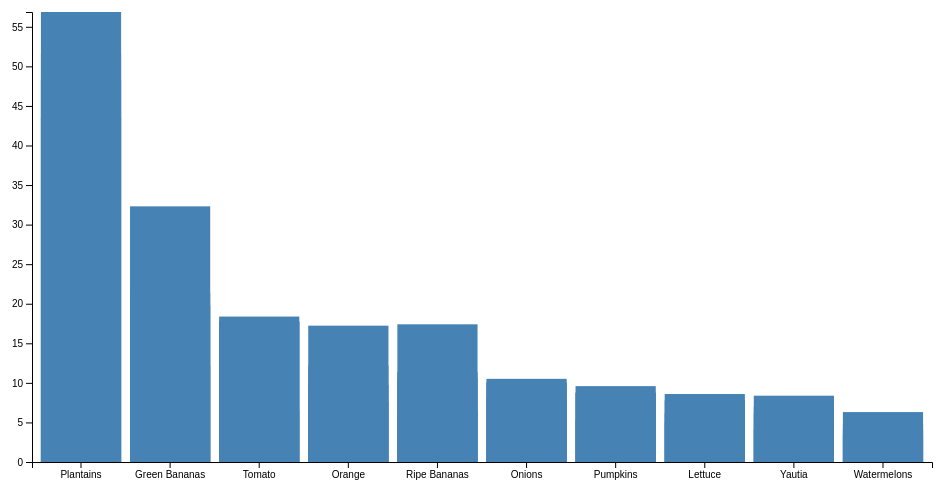
D3 v4 page, settled after 360 driven frames (6 s of simulated time); the page loaded 1 data file(s).


var margin = {top: 20, right: 20, bottom: 30, left: 40},
    width = 960 - margin.left - margin.right,
    height = 500 - margin.top - margin.bottom;

var x = d3.scaleBand()
          .range([0, width])
          .padding(0.1);
var y = d3.scaleLinear()
          .range([height, 0]);
          
var svg = d3.select("body").append("svg")
    .attr("width", width + margin.left + margin.right)
    .attr("height", height + margin.top + margin.bottom)
  .append("g")
    .attr("transform", 
          "translate(" + margin.left + "," + margin.top + ")");

d3.csv("Data 2.csv", function(error, data) {
  if (error) throw error;

  data.forEach(function(d) {
    d.value = +d.value;
  });

  x.domain(data.map(function(d) { return d.harvest; }));
  y.domain([0, d3.max(data, function(d) { return d.value; })]);

  svg.selectAll(".bar")
      .data(data)
    .enter().append("rect")
      .attr("class", "bar")
      .attr("x", function(d) { return x(d.harvest); })
      .attr("width", x.bandwidth())
      .attr("y", function(d) { return y(d.value); })
      .attr("height", function(d) { return height - y(d.value); });

  svg.append("g")
      .attr("transform", "translate(0," + height + ")")
      .call(d3.axisBottom(x));

  svg.append("g")
      .call(d3.axisLeft(y));

});



### data: Data 2.csv
year, harvest, value
2000, Plantains, 56.87
2000, Green Bananas, 21.31
2000, Tomato, 6.52
2000, Orange, 17.23
2000, Ripe Bananas, 11.38
2000, Onions, 9.95
2000, Pumpkins, 9.59
2000, Lettuce, 8.59
2000, Yautia, 8.38
2000, Watermelons, 4.11
2005, Plantains, 43.52
2005, Green Bananas, 19.76
2005, Tomato, 17.74
2005, Orange, 12.21
2005, Ripe Bananas, 10.64
2005, Onions, 8.07
2005, Pumpkins, 8.78
2005, Lettuce, 6.18
2005, Yautia, 7.01
2005, Watermelons, 4.82
2010, Plantains, 48.33
2010, Green Bananas, 12.15
2010, Tomato, 18.38
2010, Orange, 7.62
2010, Ripe Bananas, 6.54
2010, Onions, 10.51
2010, Pumpkins, 5.41
2010, Lettuce, 5.03
2010, Yautia, 4.14
2010, Watermelons, 3.48
2015, Plantains, 51.56
2015, Green Bananas, 32.31
2015, Tomato, 17.77
2015, Orange, 9.74
2015, Ripe Bananas, 17.40
2015, Onions, 10.08
2015, Pumpkins, 8.70
2015, Lettuce, 7.79
2015, Yautia, 6.12
2015, Watermelons, 6.31